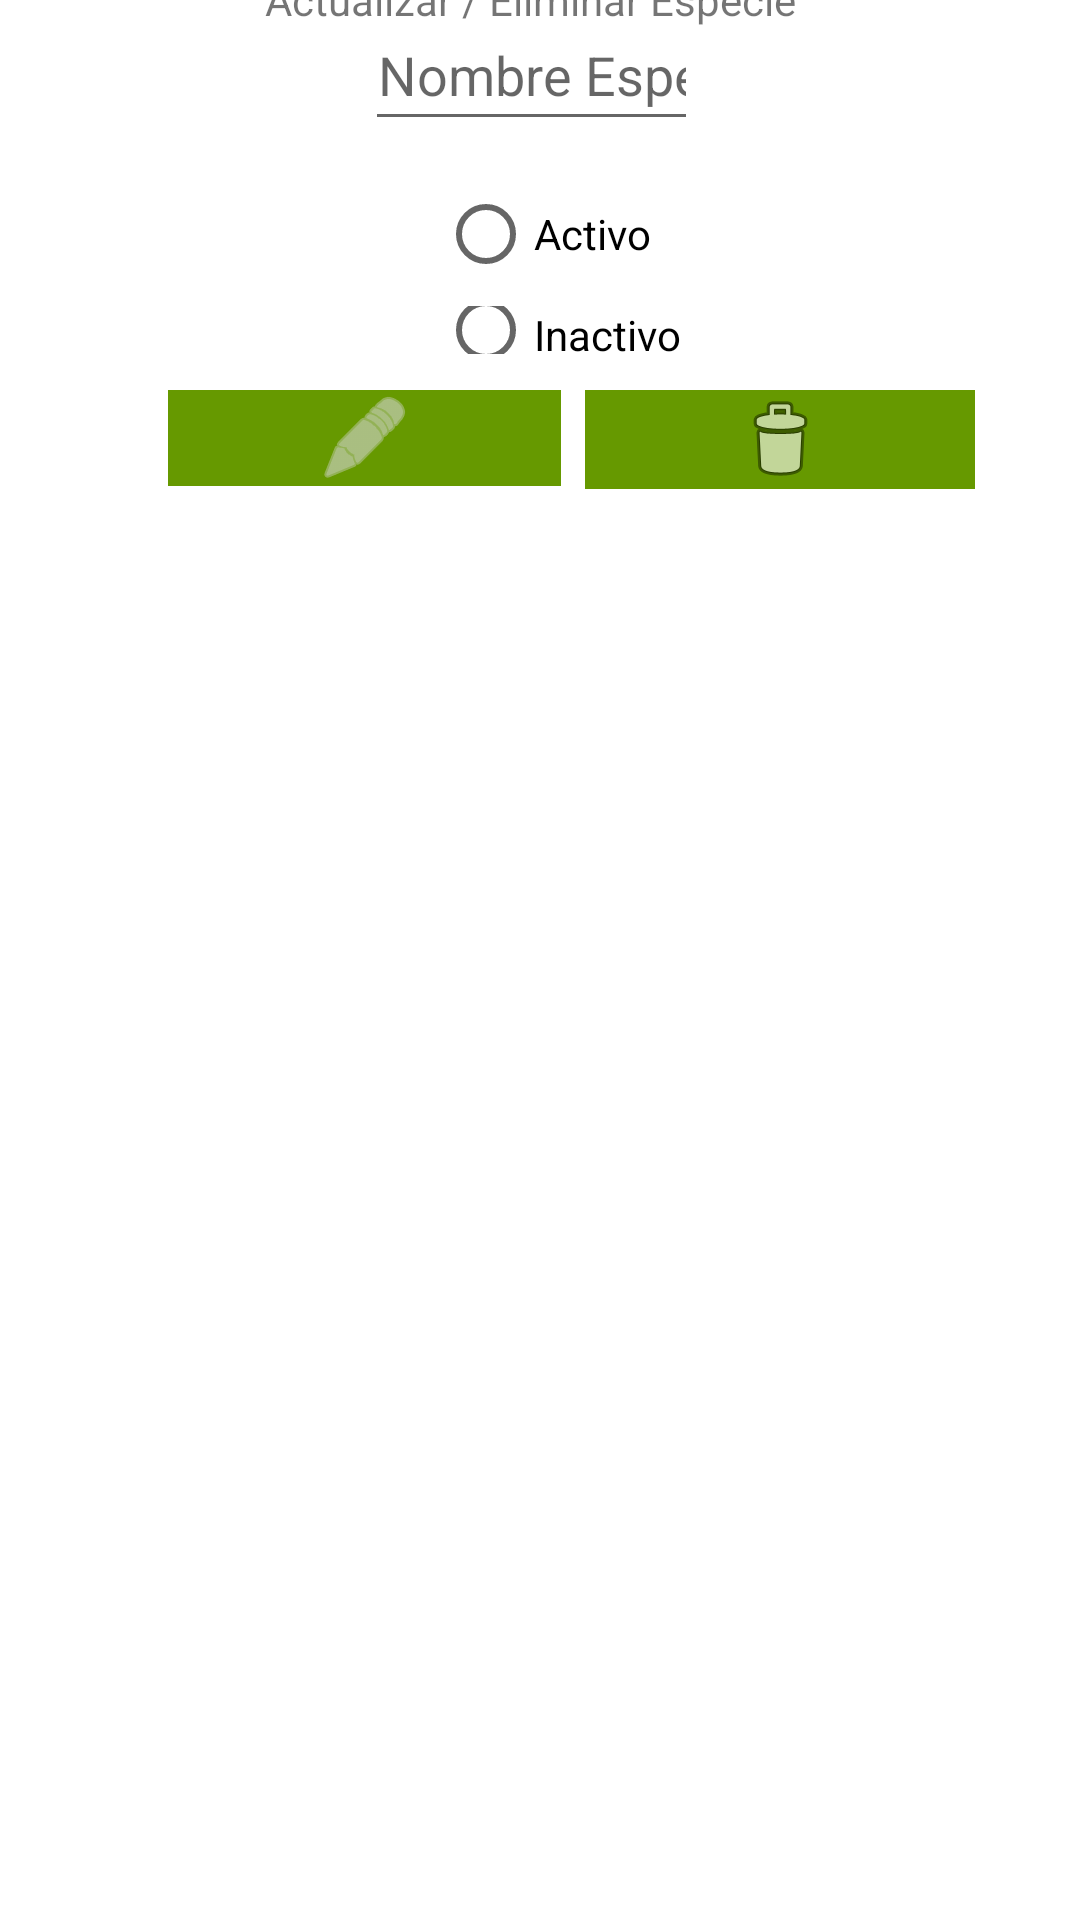

Android layout source for this screen:
<!-- AndroidManifest.xml: application theme AppTheme -->
<!-- res/layout/dialog_especie.xml -->
<?xml version="1.0" encoding="utf-8"?>
<android.support.constraint.ConstraintLayout xmlns:android="http://schemas.android.com/apk/res/android"
    xmlns:app="http://schemas.android.com/apk/res-auto"
    xmlns:tools="http://schemas.android.com/tools"
    android:orientation="vertical"
    android:layout_width="match_parent"
    android:layout_height="match_parent"
    android:weightSum="1">

    <TextView
        android:id="@+id/textView9"
        android:layout_width="184dp"
        android:layout_height="20dp"
        android:text="Actualizar / Eliminar Especie"
        app:layout_constraintBottom_toTopOf="@+id/txtDialogEspecie"
        app:layout_constraintLeft_toLeftOf="parent"
        app:layout_constraintRight_toRightOf="parent"
        app:layout_constraintTop_toTopOf="parent"
        app:layout_constraintHorizontal_bias="0.502" />

    <EditText
        android:id="@+id/txtDialogCodigo"
        android:layout_width="0dp"
        android:layout_height="wrap_content"
        android:ems="10"
        android:inputType="textPersonName"
        android:visibility="gone"
        app:layout_constraintRight_toLeftOf="@+id/textView9"
        tools:layout_constraintTop_creator="1"
        tools:layout_constraintRight_creator="1"
        tools:layout_constraintBottom_creator="1"
        app:layout_constraintBottom_toTopOf="parent"
        tools:layout_constraintLeft_creator="1"
        app:layout_constraintLeft_toLeftOf="@+id/textView9"
        app:layout_constraintTop_toTopOf="parent" />

    <EditText
        android:id="@+id/txtDialogEspecie"
        android:layout_width="111dp"
        android:layout_height="47dp"
        android:ems="10"
        android:hint="Nombre Especie"
        android:gravity="center"
        android:inputType="textPersonName"
        app:layout_constraintLeft_toLeftOf="parent"
        app:layout_constraintRight_toRightOf="parent"
        tools:layout_constraintLeft_creator="1"
        tools:layout_constraintRight_creator="1"
        tools:layout_editor_absoluteY="75dp"
        app:layout_constraintHorizontal_bias="0.488" />


    <RadioGroup
        android:layout_width="93dp"
        android:layout_height="64dp"
        android:layout_marginLeft="101dp"
        android:layout_marginTop="7dp"
        app:layout_constraintLeft_toLeftOf="parent"
        app:layout_constraintTop_toBottomOf="@+id/txtDialogEspecie"
        android:layout_marginStart="146dp"
        android:id="@+id/radioGroup5">

        <RadioButton
            android:id="@+id/DialogActivo"
            android:layout_width="match_parent"
            android:layout_height="wrap_content"
            android:text="Activo" />

        <RadioButton
            android:id="@+id/DialogInactivo"
            android:layout_width="match_parent"
            android:layout_height="wrap_content"
            android:text="Inactivo" />
    </RadioGroup>

    <ImageButton
        android:id="@+id/btnDialogoEdit"
        android:layout_width="131dp"
        android:layout_height="32dp"
        android:layout_marginLeft="56dp"
        android:layout_marginTop="12dp"
        android:background="@android:color/holo_green_dark"
        android:tint="?attr/colorButtonNormal"
        app:layout_constraintLeft_toLeftOf="parent"
        app:layout_constraintTop_toBottomOf="@+id/radioGroup5"
        app:srcCompat="@android:drawable/ic_menu_edit" />

    <ImageButton
        android:id="@+id/btnDialogoDelete"
        android:layout_width="130dp"
        android:layout_height="33dp"
        android:layout_marginLeft="8dp"
        android:layout_marginTop="12dp"
        android:background="@android:color/holo_green_dark"
        app:layout_constraintHorizontal_bias="0.0"
        app:layout_constraintLeft_toRightOf="@+id/btnDialogoEdit"
        app:layout_constraintRight_toRightOf="parent"
        app:layout_constraintTop_toBottomOf="@+id/radioGroup5"
        app:srcCompat="@android:drawable/ic_menu_delete" />

</android.support.constraint.ConstraintLayout>
<!-- resources referenced by this layout -->
<resources>

</resources>
